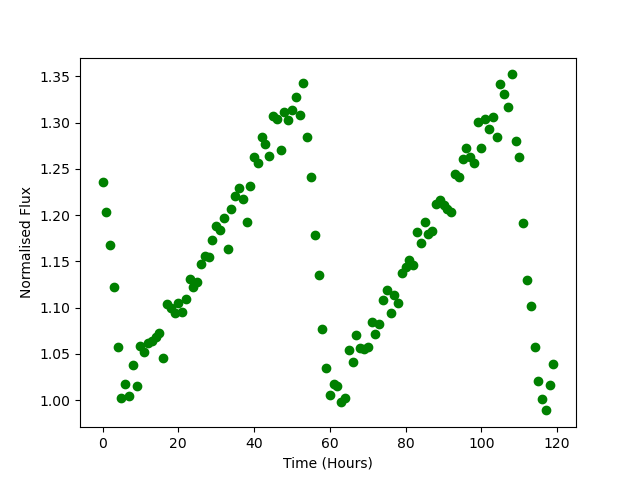

The file beside this chart, header and first rows:
Time, Flux
0.0, 1.235
1.0, 1.203
2.0, 1.167
3.0, 1.122
4.0, 1.057
5.0, 1.003
6.0, 1.018
7.0, 1.004
8.0, 1.038
9.0, 1.015
10.0, 1.058
11.0, 1.052
12.0, 1.062
13.0, 1.064
14.0, 1.068
15.0, 1.073
16.0, 1.045
17.0, 1.104
18.0, 1.1
19.0, 1.094
20.0, 1.105
21.0, 1.095
22.0, 1.109
23.0, 1.13
24.0, 1.122
25.0, 1.128
26.0, 1.147
27.0, 1.155
28.0, 1.155
29.0, 1.173
30.0, 1.188
31.0, 1.184
32.0, 1.197
33.0, 1.163
34.0, 1.207
35.0, 1.22
36.0, 1.229
37.0, 1.217
38.0, 1.193
39.0, 1.231
40.0, 1.263
41.0, 1.257
42.0, 1.284
43.0, 1.277
44.0, 1.264
45.0, 1.307
46.0, 1.304
47.0, 1.271
48.0, 1.311
49.0, 1.303
50.0, 1.314
51.0, 1.327
52.0, 1.308
53.0, 1.342
54.0, 1.284
55.0, 1.241
56.0, 1.179
57.0, 1.135
58.0, 1.077
59.0, 1.034
... 60 more rows
